Run: headless pygame with SDL's dummy video driver; simulated clock (each Clock.tick advances the game by its frame time, no real sleeping); random seed 0; keys injected as events and as key.get_pressed() state; no mouse input; restart key R tapped at the start of phases 3 and 4.
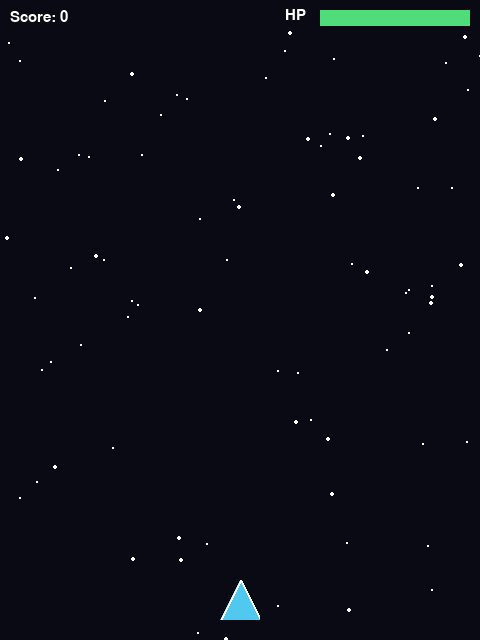
Frame 1 of 4 · flips 1–60 · no input
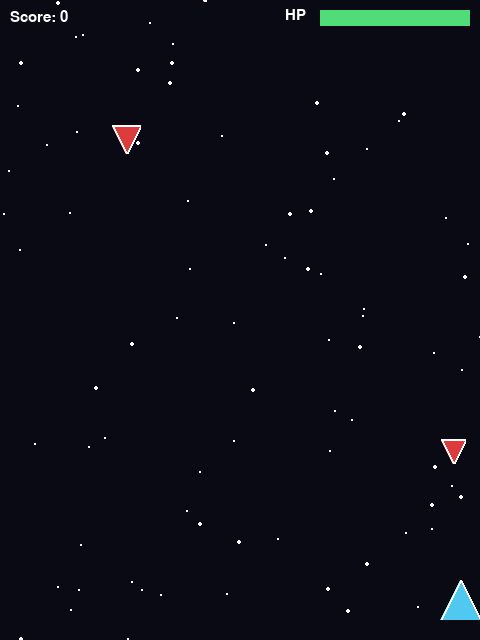
Frame 2 of 4 · flips 61–180 · tapped SPACE, RETURN · held RIGHT (→), D
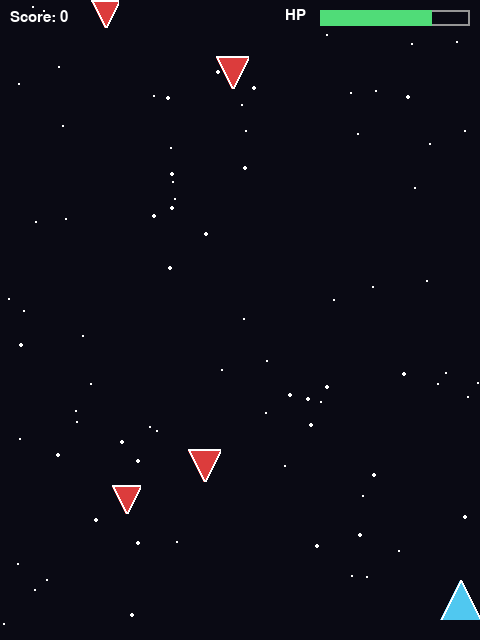
Frame 3 of 4 · flips 181–300 · tapped R · held DOWN (↓), S
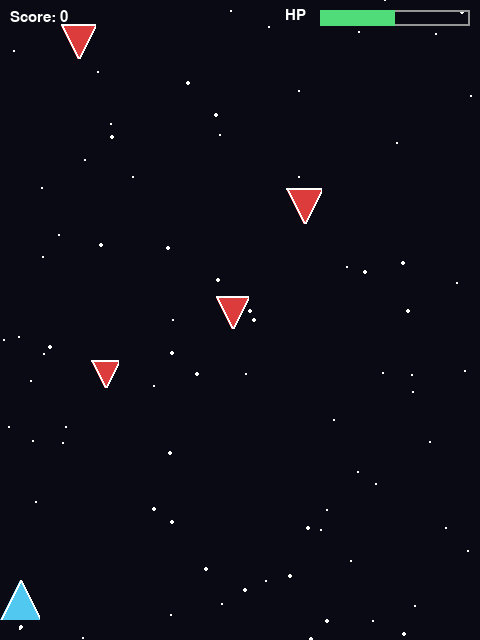
Frame 4 of 4 · flips 301–420 · tapped R · held LEFT (←), A, UP (↑), W

The pygame program that drew these frames:

"""2D Space Shooter
-----------------
Controls:
  Arrow Keys / A,D - Move left/right
  Space - Shoot
  R - Restart after Game Over
  Esc - Quit


"""


import pygame
import random
import sys

# ----------------------------- Setup -----------------------------
pygame.init()
pygame.mixer.init()

WIDTH, HEIGHT = 480, 640
screen = pygame.display.set_mode((WIDTH, HEIGHT))
pygame.display.set_caption("Space Shooter")
clock = pygame.time.Clock()
FPS = 60

FONT_SM = pygame.font.SysFont("consolas", 22)
FONT_MD = pygame.font.SysFont("consolas", 36)
FONT_LG = pygame.font.SysFont("consolas", 56)

WHITE = (255, 255, 255)
BLACK = (10, 10, 20)
RED = (220, 60, 60)
GREEN = (80, 220, 120)
YELLOW = (240, 220, 80)
CYAN = (80, 200, 240)
GREY = (150, 150, 150)

# ----------------------------- Starfield -----------------------------
class Star:
    def __init__(self):
        self.x = random.randint(0, WIDTH)
        self.y = random.randint(0, HEIGHT)
        self.speed = random.uniform(1, 4)
        self.size = random.choice([1, 1, 2])

    def update(self):
        self.y += self.speed
        if self.y > HEIGHT:
            self.y = 0
            self.x = random.randint(0, WIDTH)

    def draw(self, surf):
        pygame.draw.circle(surf, WHITE, (int(self.x), int(self.y)), self.size)


# ----------------------------- Player -----------------------------
class Player(pygame.sprite.Sprite):
    def __init__(self):
        super().__init__()
        self.image = pygame.Surface((40, 40), pygame.SRCALPHA)
        pygame.draw.polygon(self.image, CYAN, [(20, 0), (0, 40), (40, 40)])
        pygame.draw.polygon(self.image, WHITE, [(20, 0), (0, 40), (40, 40)], 2)
        self.rect = self.image.get_rect(midbottom=(WIDTH // 2, HEIGHT - 20))
        self.speed = 6
        self.health = 100
        self.shoot_delay = 250 # ms
        self.last_shot = 0

    def update(self, keys):
        if keys[pygame.K_LEFT] or keys[pygame.K_a]:
            self.rect.x -= self.speed
        if keys[pygame.K_RIGHT] or keys[pygame.K_d]:
            self.rect.x += self.speed
        self.rect.clamp_ip(screen.get_rect())

    def can_shoot(self):
        now = pygame.time.get_ticks()
        if now - self.last_shot >= self.shoot_delay:
            self.last_shot = now
            return True
        return False


# ----------------------------- Bullet -----------------------------
class Bullet(pygame.sprite.Sprite):
    def __init__(self, x, y):
        super().__init__()
        self.image = pygame.Surface((4, 12))
        self.image.fill(YELLOW)
        self.rect = self.image.get_rect(midbottom=(x, y))
        self.speed = 10

    def update(self, *args):
        self.rect.y -= self.speed
        if self.rect.bottom < 0:
            self.kill()


class coin(pygame.sprite.Sprite):
    def __init__(self):
        super().__init__()
        self.image = pygame.Surface((20, 20)), pygame.SRCALPHA  
        pygame.draw.circle(self.image, (255, 215, 0), (10, 10), 10)
        self.rect = self.image.get_rect()
        self.rect.x = random.randint(0, WIDTH - 20) 
        self.rect.y = random.randint(-100, -40)  
        self.speedy = random.randint(2, 4) 

    def update(self, *args):
                self.rect.y += self.speedy
                if self.rect.top > HEIGHT:
                    self.kill()
           
# ----------------------------- Enemy ---------------------------------
class Enemy(pygame.sprite.Sprite):
    def __init__(self):
        super().__init__()
        size = random.randint(24, 40)
        self.image = pygame.Surface((size, size), pygame.SRCALPHA)
        pygame.draw.polygon(
            self.image, RED,
            [(size // 2, size), (0, 0), (size, 0)]
        )
        pygame.draw.polygon(
            self.image, WHITE,
            [(size // 2, size), (0, 0), (size, 0)], 2
        )
        self.rect = self.image.get_rect(
            midtop=(random.randint(20, WIDTH - 20), random.randint(-100, -40))
        )
        self.speed = random.uniform(2, 4)
        self.value = max(1, int((5 - self.speed) * 10))

    def update(self, *args):
        self.rect.y += self.speed
        if self.rect.top > HEIGHT:
            self.kill()


# ----------------------------- Explosion -----------------------------
class Explosion(pygame.sprite.Sprite):
    def __init__(self, center):
        super().__init__()
        self.radius = 5
        self.max_radius = 28
        self.center = center
        self.image = pygame.Surface((self.max_radius * 2, self.max_radius * 2), pygame.SRCALPHA)
        self.rect = self.image.get_rect(center=center)
        self.growth = 3

    def update(self, *args):
        self.radius += self.growth
        self.image.fill((0, 0, 0, 0))
        alpha = max(0, 255 - int(self.radius * 8))
        color = (255, min(255, 100 + self.radius * 3), 0, alpha)
        if self.radius < self.max_radius:
            pygame.draw.circle(self.image, color, (self.max_radius, self.max_radius), int(self.radius))
        else:
            self.kill()


# ----------------------------- Game class -----------------------------
class Game:
    def __init__(self):
        self.stars = [Star() for _ in range(80)]
        self.reset()
        self.high_score = 0

    def reset(self):
        self.player = Player()
        self.player_group = pygame.sprite.GroupSingle(self.player)
        self.bullets = pygame.sprite.Group()
        self.enemies = pygame.sprite.Group()
        self.explosions = pygame.sprite.Group()
        self.score = 0
        self.spawn_timer = 0
        self.spawn_interval = 900 # ms, decreases over time
        self.game_over = False
        self.start_ticks = pygame.time.get_ticks()

    def spawn_enemies(self):
        now = pygame.time.get_ticks()
        elapsed = now - self.start_ticks
        # difficulty ramps up over time
        self.spawn_interval = max(250, 900 - elapsed // 200)
        if now - self.spawn_timer > self.spawn_interval:
            self.spawn_timer = now
            self.enemies.add(Enemy())

    def handle_shooting(self, keys):
        if keys[pygame.K_SPACE] and self.player.can_shoot():
            self.bullets.add(Bullet(self.player.rect.centerx, self.player.rect.top))

    def update(self, keys):
        if self.game_over:
            return

        for star in self.stars:
            star.update()

        self.player_group.update(keys)
        self.handle_shooting(keys)
        self.bullets.update()
        self.enemies.update()
        self.explosions.update()
        self.spawn_enemies()

        # Bullet-enemy collisions
        hits = pygame.sprite.groupcollide(self.enemies, self.bullets, True, True)
        for enemy in hits:
            self.score += enemy.value
            self.explosions.add(Explosion(enemy.rect.center))

        # Player-enemy collisions
        collided = pygame.sprite.spritecollide(self.player, self.enemies, True)
        for enemy in collided:
            self.player.health -= 25
            self.explosions.add(Explosion(enemy.rect.center))
            if self.player.health <= 0:
                self.player.health = 0
                self.end_game()

    def end_game(self):
        self.game_over = True
        if self.score > self.high_score:
            self.high_score = self.score

    def draw_hud(self):
        score_surf = FONT_SM.render(f"Score: {self.score}", True, WHITE)
        screen.blit(score_surf, (10, 10))

        # Health bar
        bar_w, bar_h = 150, 16
        x, y = WIDTH - bar_w - 10, 10
        pygame.draw.rect(screen, GREY, (x, y, bar_w, bar_h), 2)
        fill_w = int(bar_w * (self.player.health / 100))
        color = GREEN if self.player.health > 40 else RED
        pygame.draw.rect(screen, color, (x, y, fill_w, bar_h))
        hp_label = FONT_SM.render("HP", True, WHITE)
        screen.blit(hp_label, (x - 35, y - 2))

    def draw(self):
        screen.fill(BLACK)
        for star in self.stars:
            star.draw(screen)

        if not self.game_over:
            self.player_group.draw(screen)
        self.bullets.draw(screen)
        self.enemies.draw(screen)
        self.explosions.draw(screen)
        self.draw_hud()

        if self.game_over:
            self.draw_game_over()

    def draw_game_over(self):
        overlay = pygame.Surface((WIDTH, HEIGHT), pygame.SRCALPHA)
        overlay.fill((0, 0, 0, 160))
        screen.blit(overlay, (0, 0))

        title = FONT_LG.render("GAME OVER", True, RED)
        screen.blit(title, title.get_rect(center=(WIDTH // 2, HEIGHT // 2 - 80)))

        score_txt = FONT_MD.render(f"Score: {self.score}", True, WHITE)
        screen.blit(score_txt, score_txt.get_rect(center=(WIDTH // 2, HEIGHT // 2 - 20)))

        high_txt = FONT_SM.render(f"High Score: {self.high_score}", True, YELLOW)
        screen.blit(high_txt, high_txt.get_rect(center=(WIDTH // 2, HEIGHT // 2 + 20)))

        restart_txt = FONT_SM.render("Press R to Restart or Esc to Quit", True, GREEN)
        screen.blit(restart_txt, restart_txt.get_rect(center=(WIDTH // 2, HEIGHT // 2 + 70)))


# ----------------------------- Main loop -----------------------------
def main():
    game = Game()
    running = True

    while running:
        clock.tick(FPS)

        for event in pygame.event.get():
            if event.type == pygame.QUIT:
                running = False
            elif event.type == pygame.KEYDOWN:
                if event.key == pygame.K_ESCAPE:
                    running = False
                elif event.key == pygame.K_r and game.game_over:
                    game.reset()

        keys = pygame.key.get_pressed()
        game.update(keys)
        game.draw()

        pygame.display.flip()

    pygame.quit()
    sys.exit()


if __name__ == "__main__":
    main()
